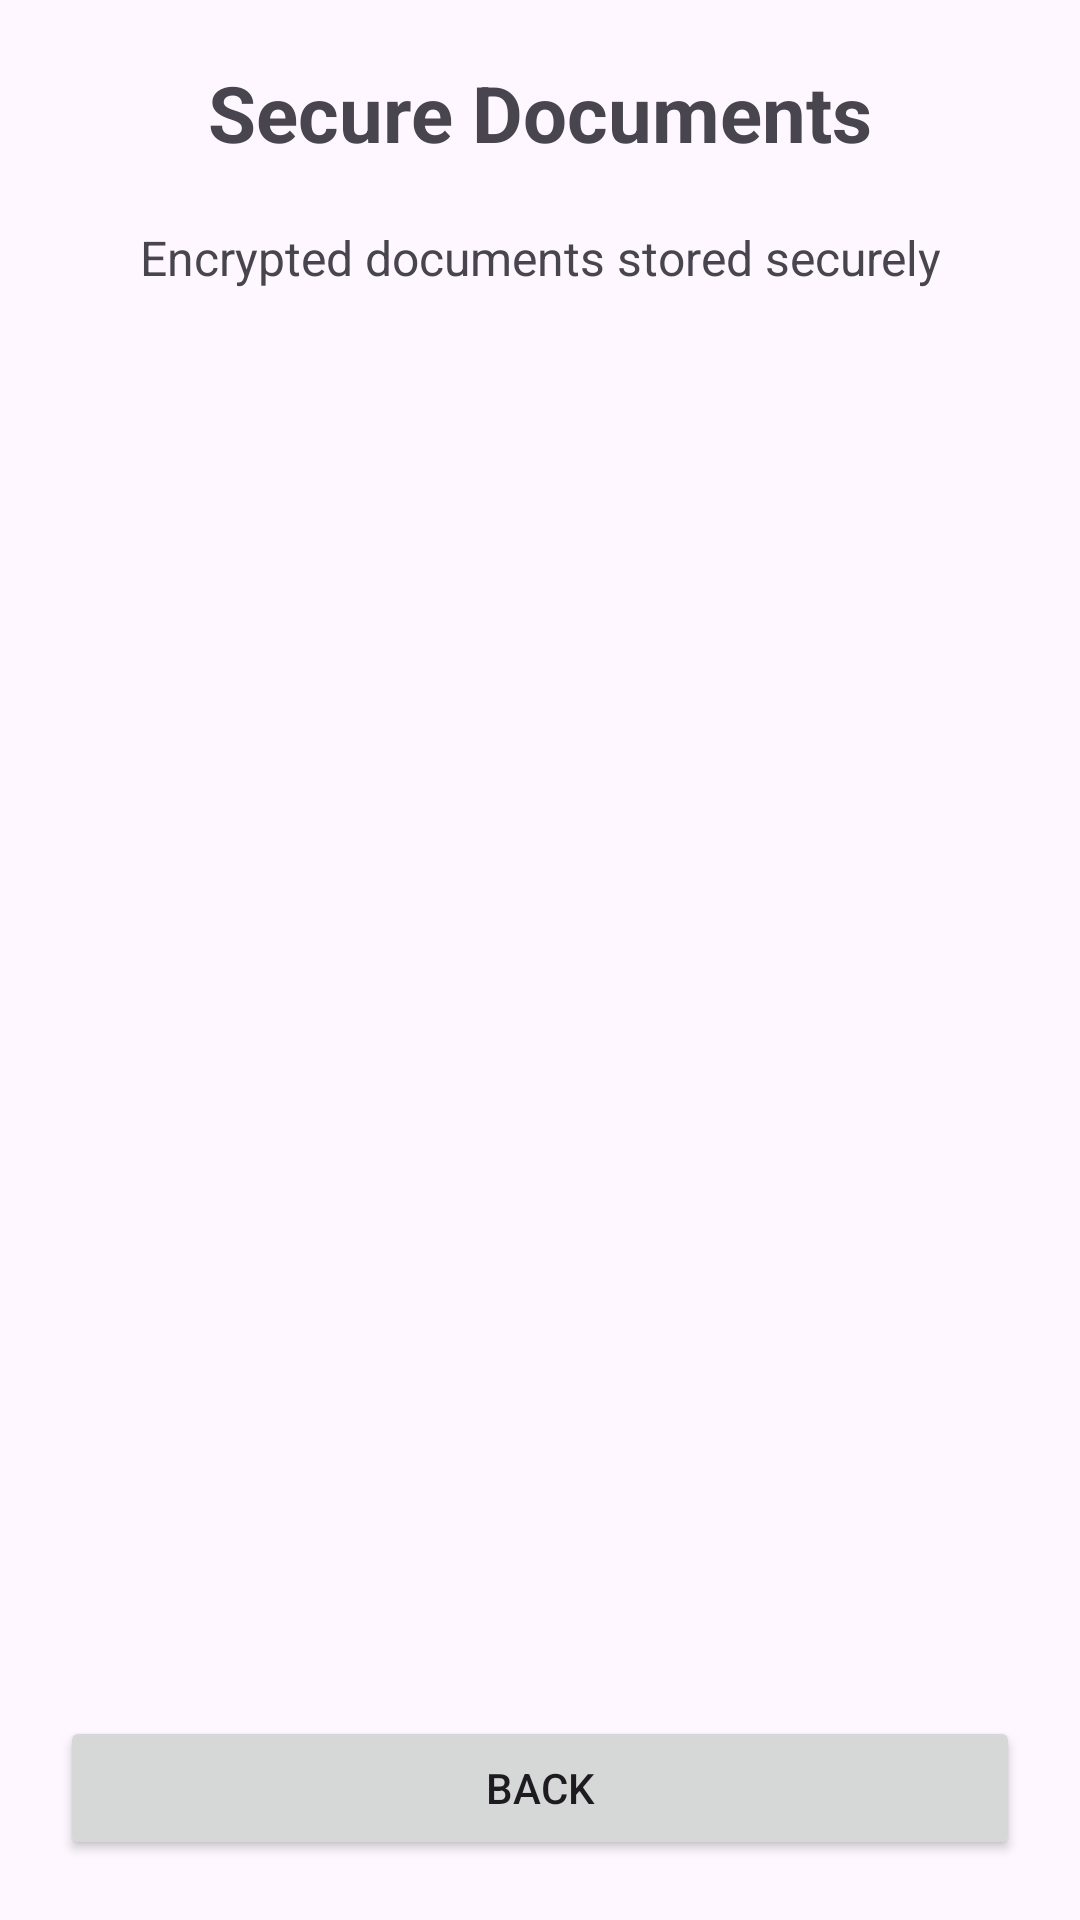

Android layout source for this screen:
<!-- AndroidManifest.xml: application theme Theme.SecureDocumentCapture3 -->
<!-- res/layout/activity_secure_documents.xml -->
<?xml version="1.0" encoding="utf-8"?>
<LinearLayout
    xmlns:android="http://schemas.android.com/apk/res/android"
    android:layout_width="match_parent"
    android:layout_height="match_parent"
    android:orientation="vertical"
    android:padding="20dp">

    <TextView
        android:layout_width="match_parent"
        android:layout_height="wrap_content"
        android:text="Secure Documents"
        android:textSize="26sp"
        android:textStyle="bold"
        android:gravity="center"
        android:layout_marginBottom="20dp" />

    <TextView
        android:id="@+id/storageInfoText"
        android:layout_width="match_parent"
        android:layout_height="wrap_content"
        android:text="Encrypted documents stored securely"
        android:textSize="16sp"
        android:gravity="center"
        android:layout_marginBottom="15dp" />

    <ListView
        android:id="@+id/documentListView"
        android:layout_width="match_parent"
        android:layout_height="0dp"
        android:layout_weight="1" />

    <Button
        android:id="@+id/backButton"
        android:layout_width="match_parent"
        android:layout_height="wrap_content"
        android:text="Back" />

</LinearLayout>
<!-- resources referenced by this layout -->
<resources>
  <style name="Theme.SecureDocumentCapture3" parent="Base.Theme.SecureDocumentCapture3" />
  <style name="Base.Theme.SecureDocumentCapture3" parent="Theme.Material3.DayNight.NoActionBar">
          
          
      </style>
</resources>
